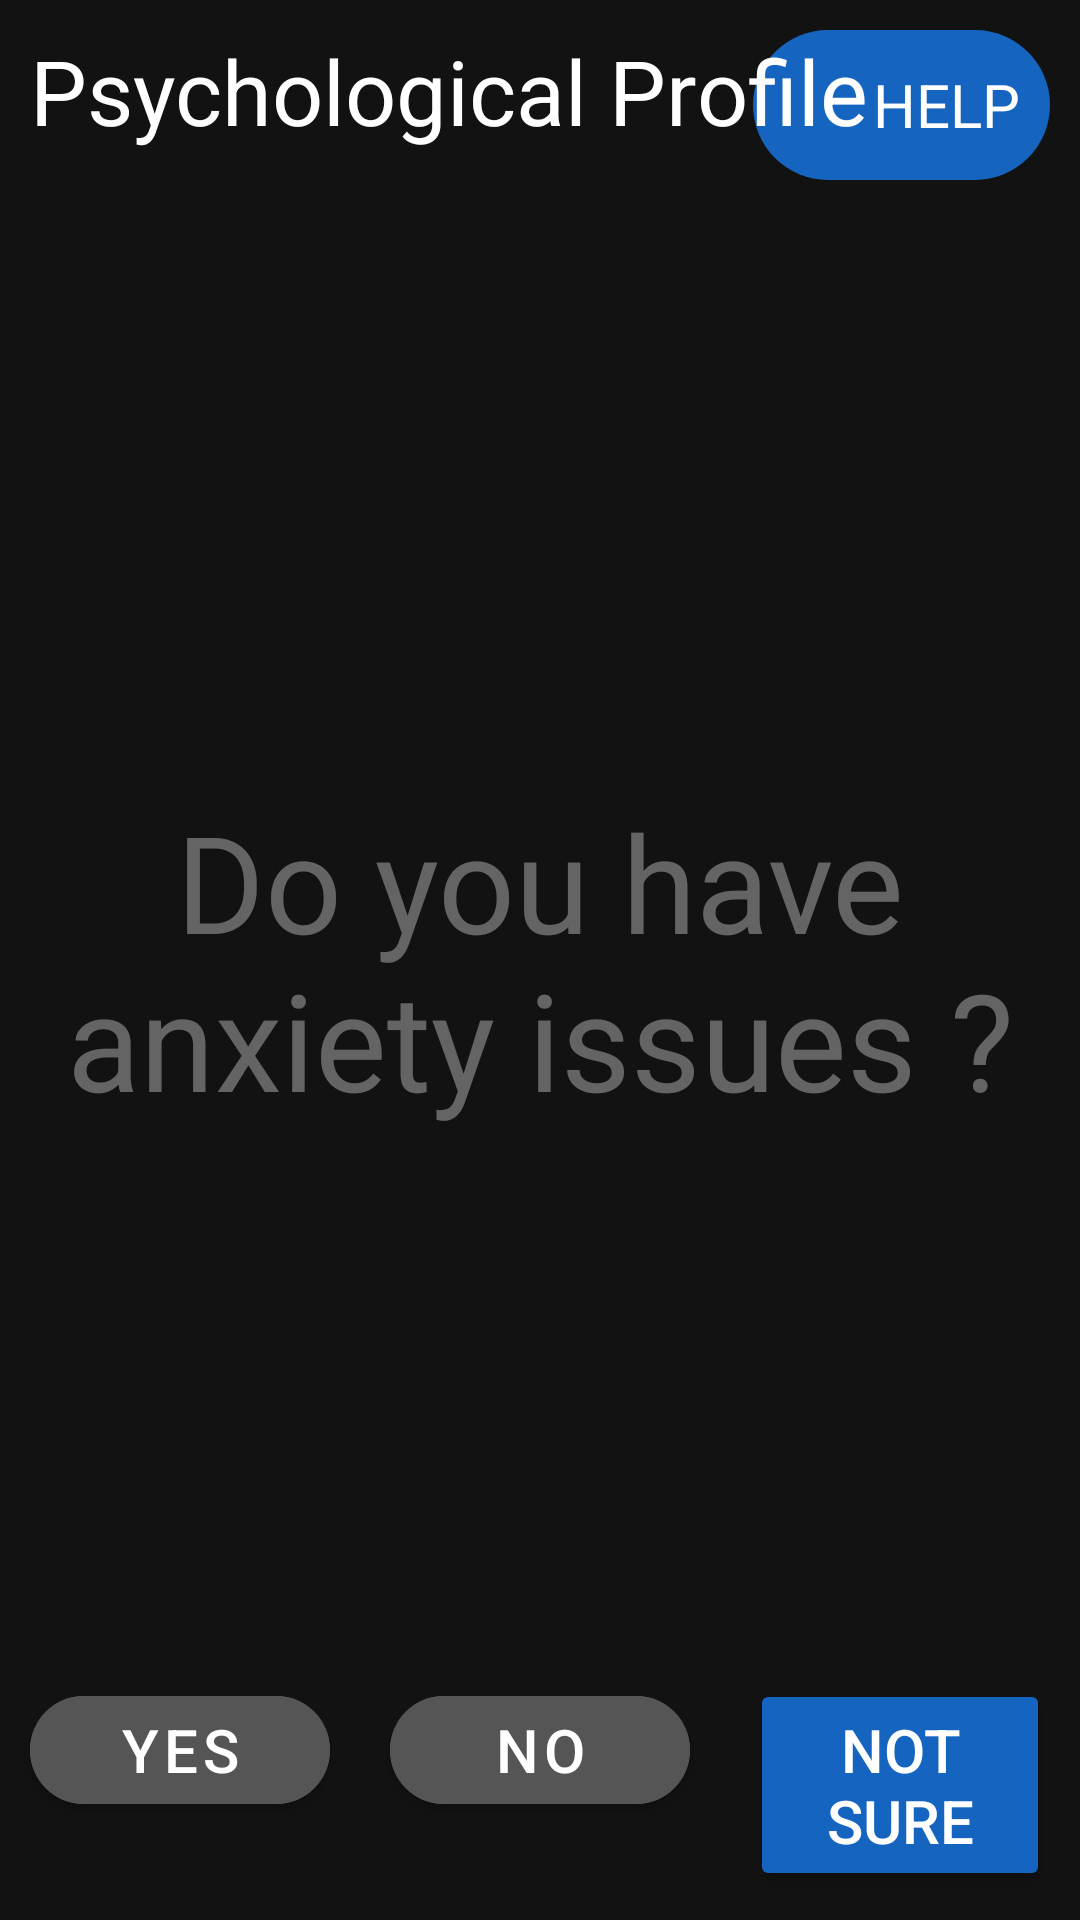

Write the Android layout XML for this screen, with the resource values it uses.
<!-- AndroidManifest.xml: application theme AppTheme -->
<!-- res/layout/activity_psychological_profile.xml -->
<?xml version="1.0" encoding="utf-8"?>
<RelativeLayout xmlns:android="http://schemas.android.com/apk/res/android"
    xmlns:app="http://schemas.android.com/apk/res-auto"
    xmlns:tools="http://schemas.android.com/tools"
    android:layout_width="match_parent"
    android:layout_height="match_parent"
    tools:context=".PsychologicalProfileActivity">

    <RelativeLayout
        android:id="@+id/layoutHelp"
        android:layout_width="wrap_content"
        android:layout_height="wrap_content"
        android:layout_alignParentTop="true"
        android:orientation="horizontal"
        android:layout_margin="10dp"
        android:padding="10dp"
        android:layout_alignParentEnd="true"
        android:background="@drawable/rounded_rectangle"
        android:layout_alignParentRight="true">

        <androidx.appcompat.widget.AppCompatImageView
            android:layout_width="30dp"
            android:layout_height="30dp"
            android:id="@+id/imgHelp"
            android:background="@drawable/ic_help_outline_black_24dp"
            />

        <androidx.appcompat.widget.AppCompatTextView
            android:layout_toEndOf="@+id/imgHelp"
            style="@style/TextAppearance.AppCompat.Headline"
            android:layout_width="wrap_content"
            android:layout_height="wrap_content"
            android:text="HELP"
            android:layout_centerVertical="true"
            android:textSize="20sp"
            android:layout_toRightOf="@+id/imgHelp" />

    </RelativeLayout>


    <LinearLayout
        android:layout_width="match_parent"
        android:layout_height="wrap_content"
        android:layout_alignParentBottom="true">

        <com.google.android.material.button.MaterialButton
            android:layout_width="0dp"
            android:layout_height="wrap_content"
            android:layout_alignParentBottom="true"
            android:layout_margin="10dp"
            android:layout_weight="1"
            android:backgroundTint="#555"
            android:onClick="onYesClick"
            android:text="Yes"
            android:textColor="@android:color/white"
            android:textSize="20sp"
            app:cornerRadius="20dp" />

        <com.google.android.material.button.MaterialButton
            android:layout_width="0dp"
            android:layout_height="wrap_content"
            android:layout_alignParentBottom="true"
            android:layout_margin="10dp"
            android:layout_weight="1"
            android:backgroundTint="#555"
            android:onClick="onNoClick"
            android:text="No"
            android:textColor="@android:color/white"
            android:textSize="20sp"
            app:cornerRadius="20dp" />

        <com.google.android.material.button.MaterialButton
            style="@style/Widget.AppCompat.Button.Colored"
            android:layout_width="0dp"
            android:layout_height="wrap_content"
            android:layout_alignParentBottom="true"
            android:layout_margin="10dp"
            android:layout_weight="1"
            android:onClick="onCantSayClick"
            android:text="Not sure"
            android:textColor="@android:color/white"
            android:textSize="20sp"
            app:cornerRadius="20dp" />
    </LinearLayout>

    <androidx.appcompat.widget.AppCompatTextView
        style="@style/TextAppearance.AppCompat.Headline"
        android:layout_width="match_parent"
        android:layout_height="wrap_content"
        android:padding="10dp"
        android:text="Psychological Profile"
        android:textSize="30sp" />

    <LinearLayout
        android:layout_width="match_parent"
        android:layout_height="wrap_content"
        android:layout_centerInParent="true"
        android:gravity="center"
        android:orientation="vertical">

        <androidx.appcompat.widget.AppCompatTextView
            style="@style/TextAppearance.AppCompat.Display1"
            android:layout_width="match_parent"
            android:layout_height="wrap_content"
            android:alpha="0.5"
            android:gravity="center"
            android:text="Do you have anxiety issues ?"
            android:textSize="45sp" />
    </LinearLayout>
</RelativeLayout>
<!-- resources referenced by this layout -->
<resources>
  <!-- drawable rounded_rectangle (drawable) -->
  <shape xmlns:android="http://schemas.android.com/apk/res/android"
      android:shape="rectangle">
  
      <solid android:color="@color/colorPrimary" />
  
      <corners android:radius="32dp" />
  
  </shape>
  <style name="AppTheme" parent="Theme.MaterialComponents.NoActionBar">
          
          <item name="colorPrimary">@color/colorPrimary</item>
          <item name="colorPrimaryDark">@color/colorPrimaryDark</item>
          <item name="colorAccent">@color/colorAccent</item>
      </style>
  <color name="colorPrimary">#1565C0</color>
  <color name="colorPrimaryDark">#1565C0</color>
  <color name="colorAccent">#1565C0</color>
</resources>
